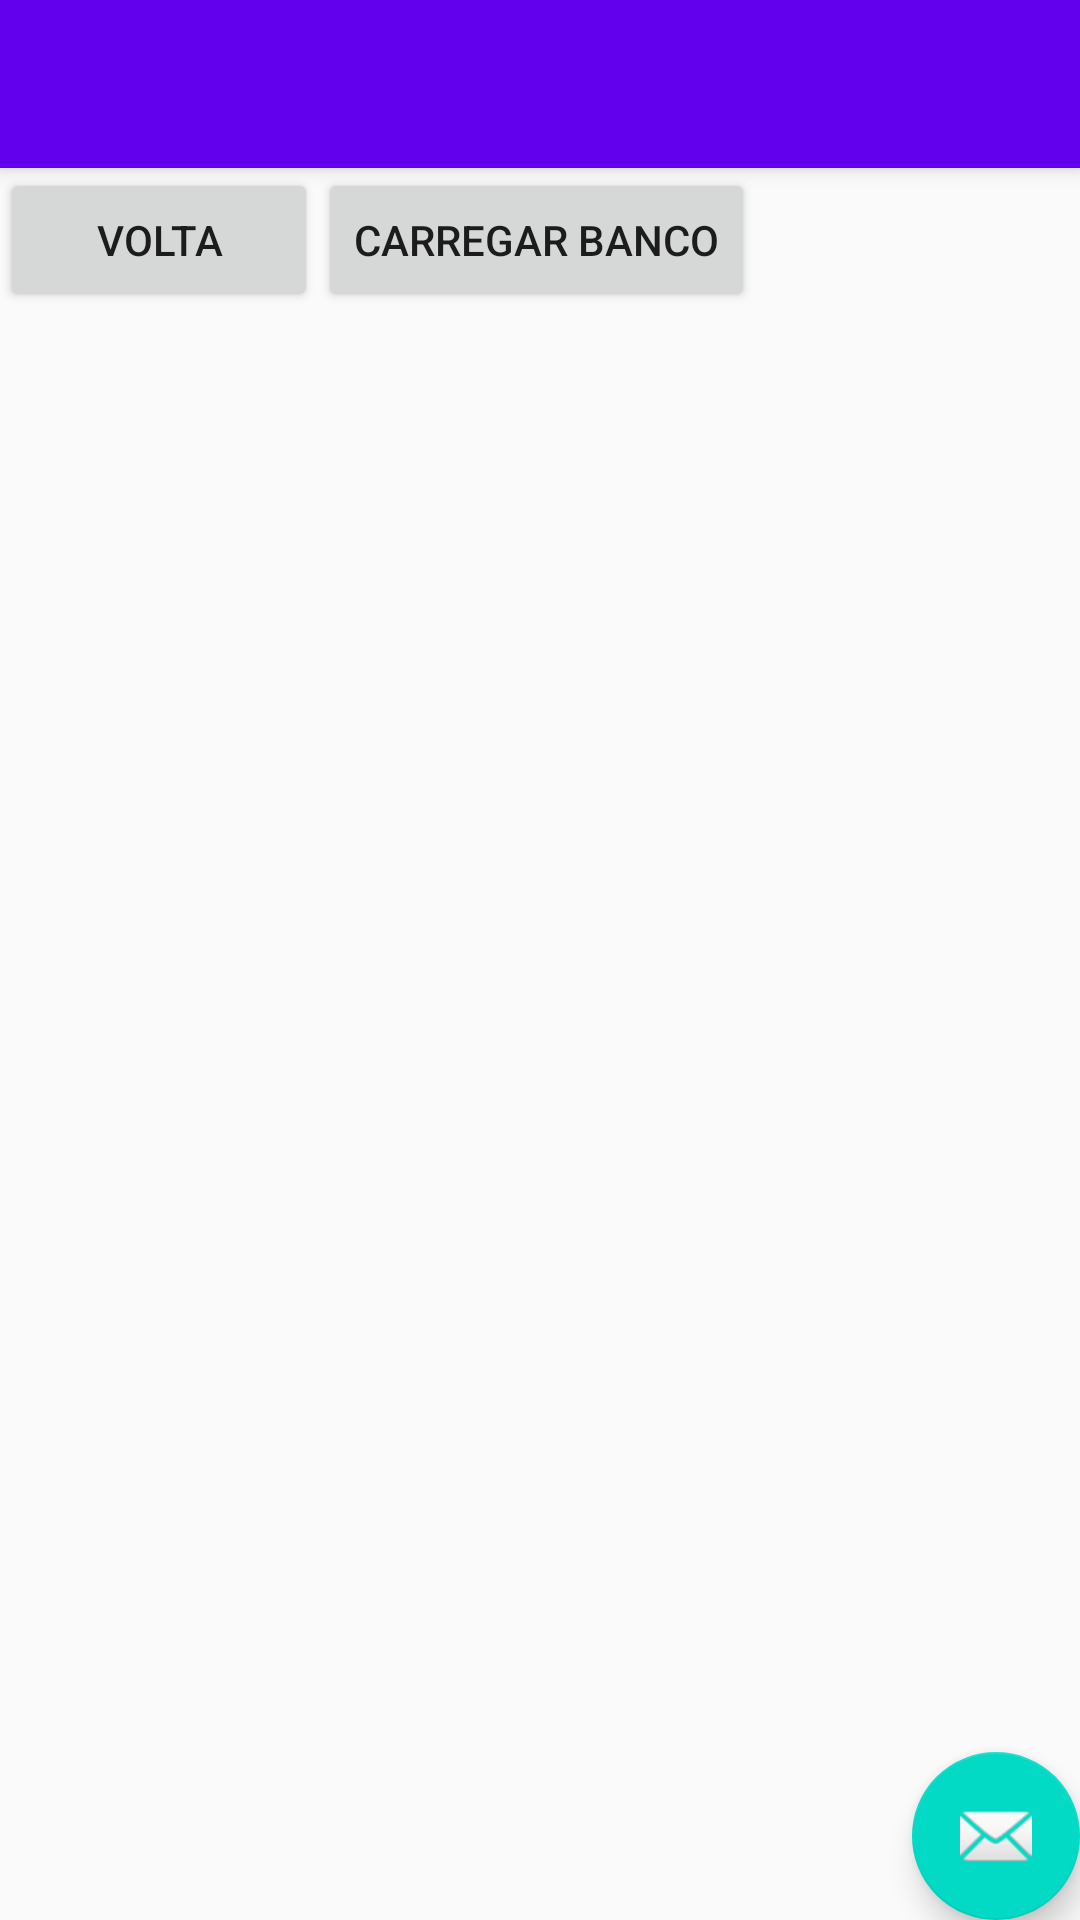

Produce the Android XML layout that renders to this screen, including the resource entries it uses.
<!-- AndroidManifest.xml: activity theme AppTheme.NoActionBar -->
<!-- res/layout/activity_main3.xml -->
<?xml version="1.0" encoding="utf-8"?>
<android.support.design.widget.CoordinatorLayout xmlns:android="http://schemas.android.com/apk/res/android"
    xmlns:app="http://schemas.android.com/apk/res-auto"
    xmlns:tools="http://schemas.android.com/tools"
    android:layout_width="match_parent"
    android:layout_height="match_parent"
    tools:context=".aplicacao.Main3Activity">

    <android.support.design.widget.AppBarLayout
        android:layout_width="match_parent"
        android:layout_height="wrap_content"
        android:theme="@style/AppTheme.AppBarOverlay">

        <android.support.v7.widget.Toolbar
            android:id="@+id/toolbar"
            android:layout_width="match_parent"
            android:layout_height="?attr/actionBarSize"
            android:background="?attr/colorPrimary"
            app:popupTheme="@style/AppTheme.PopupOverlay" />

    </android.support.design.widget.AppBarLayout>

    <include layout="@layout/content_main3" />

    <android.support.design.widget.FloatingActionButton
        android:id="@+id/fab"
        android:layout_width="wrap_content"
        android:layout_height="wrap_content"
        android:layout_gravity="bottom|end"
        android:layout_margin="@dimen/fab_margin"
        app:srcCompat="@android:drawable/ic_dialog_email" />

</android.support.design.widget.CoordinatorLayout>
<!-- res/layout/content_main3.xml (included above) -->
<?xml version="1.0" encoding="utf-8"?>
<android.support.constraint.ConstraintLayout xmlns:android="http://schemas.android.com/apk/res/android"
    xmlns:app="http://schemas.android.com/apk/res-auto"
    xmlns:tools="http://schemas.android.com/tools"
    android:layout_width="match_parent"
    android:layout_height="match_parent"
    app:layout_behavior="@string/appbar_scrolling_view_behavior"
    tools:context=".Main3Activity"
    tools:showIn="@layout/activity_main3">

    <LinearLayout
        android:layout_width="395dp"
        android:layout_height="591dp"
        android:orientation="vertical"
        tools:ignore="MissingConstraints"
        tools:layout_editor_absoluteX="8dp"
        tools:layout_editor_absoluteY="8dp">

        <TableLayout
            android:layout_width="match_parent"
            android:layout_height="match_parent"
            android:layout_weight="1">

            <TableRow
                android:layout_width="match_parent"
                android:layout_height="match_parent">

                <Button
                    android:id="@+id/button"
                    android:layout_width="106dp"
                    android:layout_height="wrap_content"
                    android:text="@string/voltar" />

                <Button
                    android:id="@+id/button2"
                    android:layout_width="wrap_content"
                    android:layout_height="wrap_content"
                    android:text="carregar banco" />
            </TableRow>

        </TableLayout>

    </LinearLayout>
</android.support.constraint.ConstraintLayout>
<!-- resources referenced by this layout -->
<resources>
  <string name="voltar">Volta</string>
  <style name="AppTheme.AppBarOverlay" parent="ThemeOverlay.AppCompat.Dark.ActionBar" />
  <style name="AppTheme.PopupOverlay" parent="ThemeOverlay.AppCompat.Light" />
  <style name="AppTheme.NoActionBar">
          <item name="windowActionBar">false</item>
          <item name="windowNoTitle">true</item>
  
      </style>
</resources>
